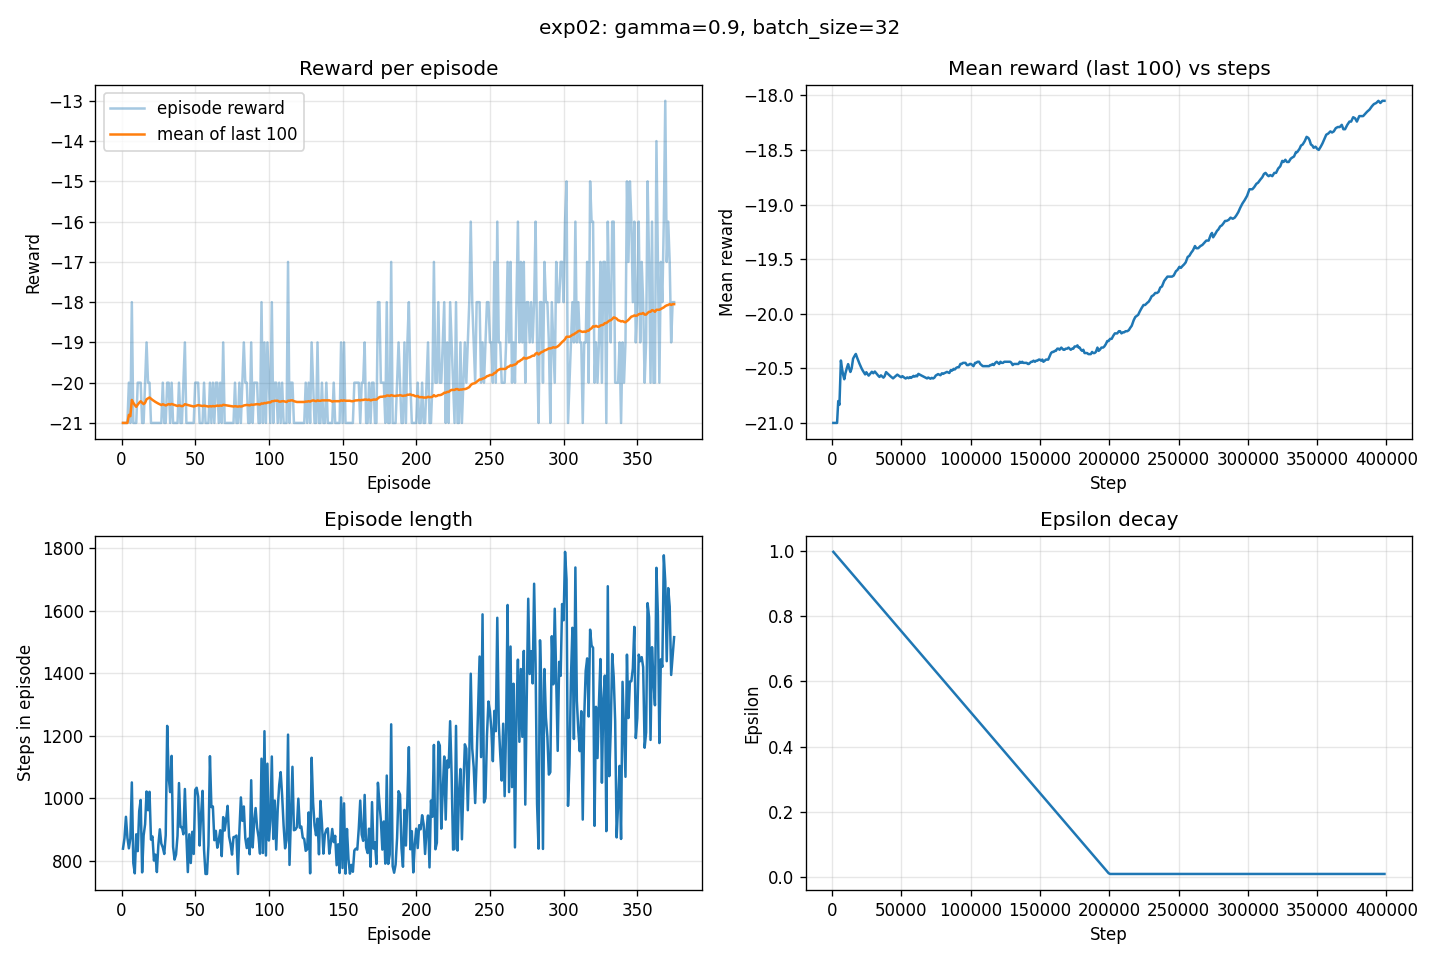

Source data for this figure (header and first rows):
episode, step, reward, length, epsilon, loss
1, 838, -21.0, 838, 0.9959, 0.0
2, 1709, -21.0, 871, 0.9915, 0.0
3, 2649, -21.0, 940, 0.9869, 0.0
4, 3522, -21.0, 873, 0.9826, 0.0
5, 4361, -20.0, 839, 0.9784, 0.0
6, 5231, -21.0, 870, 0.9741, 0.0
7, 6281, -18.0, 1050, 0.9689, 0.0
8, 7073, -21.0, 792, 0.965, 0.0
9, 7832, -21.0, 759, 0.9612, 0.0
10, 8716, -21.0, 884, 0.9569, 0.0
11, 9546, -20.0, 830, 0.9527, 0.0
12, 10504, -20.0, 958, 0.948, 0.06077
13, 11498, -20.0, 994, 0.9431, 0.03098
14, 12260, -21.0, 762, 0.9393, 0.03098
15, 13140, -21.0, 880, 0.935, 0.03096
16, 14056, -20.0, 916, 0.9304, 0.06095
17, 15077, -19.0, 1021, 0.9254, 0.0005319
18, 16038, -20.0, 961, 0.9206, 8.160683501046151e-05
19, 17058, -20.0, 1020, 0.9156, 0.03038
20, 17925, -21.0, 867, 0.9113, 0.0005997
21, 18802, -21.0, 877, 0.9069, 0.0007836
22, 19602, -21.0, 800, 0.903, 0.06048
23, 20421, -21.0, 819, 0.8989, 0.0004808
24, 21184, -21.0, 763, 0.8951, 0.0002783
25, 22034, -21.0, 850, 0.8909, 0.0003372
26, 22934, -21.0, 900, 0.8865, 0.03021
27, 23788, -21.0, 854, 0.8822, 0.0006465
28, 24630, -20.0, 842, 0.8781, 0.0003572
29, 25451, -21.0, 821, 0.874, 0.0003984
30, 26332, -21.0, 881, 0.8697, 0.0008412
31, 27563, -20.0, 1231, 0.8636, 0.02998
32, 28630, -20.0, 1067, 0.8583, 0.0005036
33, 29649, -21.0, 1019, 0.8532, 0.0006905
34, 30784, -20.0, 1135, 0.8476, 0.0882
35, 31628, -21.0, 844, 0.8434, 0.05274
36, 32431, -21.0, 803, 0.8395, 0.0002997
37, 33250, -21.0, 819, 0.8354, 0.03004
38, 34129, -21.0, 879, 0.8311, 0.08957
39, 35177, -20.0, 1048, 0.8259, 0.03078
40, 36084, -21.0, 907, 0.8214, 0.0006475
41, 36991, -21.0, 907, 0.8169, 0.02762
42, 37875, -20.0, 884, 0.8125, 0.05388
43, 38904, -19.0, 1029, 0.8074, 0.03241
44, 39787, -21.0, 883, 0.8031, 0.002266
45, 40550, -21.0, 763, 0.7993, 0.05427
46, 41434, -21.0, 884, 0.7949, 0.001448
47, 42226, -21.0, 792, 0.791, 0.0286
48, 43118, -21.0, 892, 0.7866, 0.03892
49, 43939, -21.0, 821, 0.7825, 0.02889
50, 44965, -20.0, 1026, 0.7774, 0.002085
51, 45998, -20.0, 1033, 0.7723, 0.0027
52, 47003, -20.0, 1005, 0.7673, 0.01642
53, 47851, -21.0, 848, 0.7631, 0.006198
54, 48798, -21.0, 947, 0.7584, 0.02046
55, 49821, -21.0, 1023, 0.7534, 0.007551
56, 50656, -20.0, 835, 0.7493, 0.04246
57, 51413, -21.0, 757, 0.7455, 0.007836
58, 52170, -21.0, 757, 0.7418, 0.003984
59, 53019, -21.0, 849, 0.7376, 0.0005995
60, 54153, -20.0, 1134, 0.7319, 0.04447
... 315 more rows
